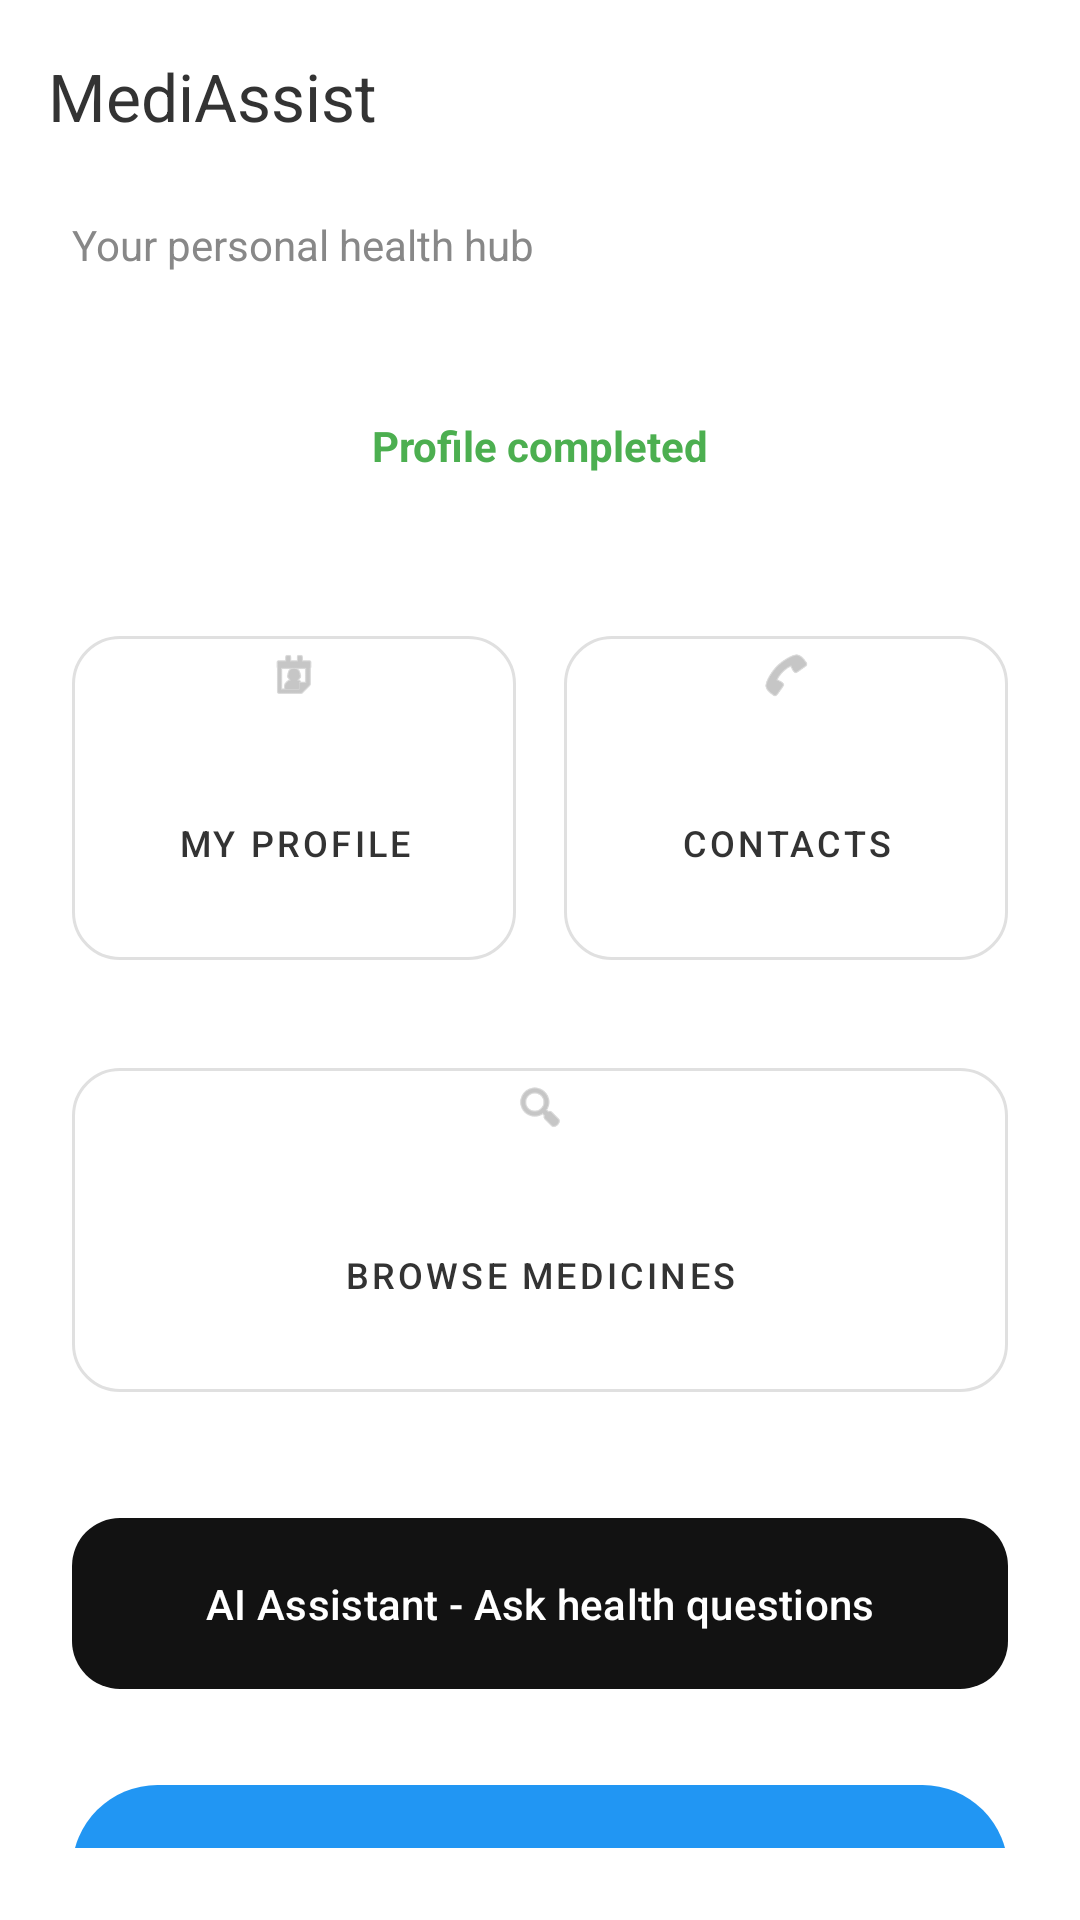

Write the Android layout XML for this screen, with the resource values it uses.
<!-- AndroidManifest.xml: application theme Theme.MediAssist -->
<!-- res/layout/activity_user_dashboard.xml -->
<?xml version="1.0" encoding="utf-8"?>
<androidx.drawerlayout.widget.DrawerLayout
    xmlns:android="http://schemas.android.com/apk/res/android"
    xmlns:app="http://schemas.android.com/apk/res-auto"
    xmlns:tools="http://schemas.android.com/tools"
    android:id="@+id/drawerLayout"
    android:layout_width="match_parent"
    android:layout_height="match_parent"
    tools:context=".ui.user.UserDashboardActivity">

    <LinearLayout
        android:layout_width="match_parent"
        android:layout_height="match_parent"
        android:orientation="vertical"
        android:background="#FFFFFF">

        <com.google.android.material.appbar.AppBarLayout
            android:layout_width="match_parent"
            android:layout_height="wrap_content"
            app:elevation="0dp"
            android:background="@android:color/transparent">

            <com.google.android.material.appbar.MaterialToolbar
                android:id="@+id/toolbar"
                android:layout_width="match_parent"
                android:layout_height="?attr/actionBarSize"
                app:title="MediAssist"
                app:titleTextColor="#333333" />
        </com.google.android.material.appbar.AppBarLayout>

        <androidx.constraintlayout.widget.ConstraintLayout
            android:layout_width="match_parent"
            android:layout_height="match_parent"
            android:paddingHorizontal="24dp"
            android:paddingTop="8dp"
            android:paddingBottom="24dp">

            <TextView
                android:id="@+id/tvSubtitle"
                android:layout_width="wrap_content"
                android:layout_height="wrap_content"
                android:text="Your personal health hub"
                android:textColor="#888888"
                android:textSize="14sp"
                app:layout_constraintStart_toStartOf="parent"
                app:layout_constraintTop_toTopOf="parent" />

            <TextView
                android:id="@+id/txtProfileStatus"
                android:layout_width="match_parent"
                android:layout_height="wrap_content"
                android:layout_marginTop="32dp"
                android:paddingVertical="16dp"
                android:text="Profile completed"
                android:textAlignment="center"
                android:textColor="#4CAF50"
                android:textSize="14sp"
                android:textStyle="bold"
                app:layout_constraintTop_toBottomOf="@id/tvSubtitle" />

            
            <LinearLayout
                android:id="@+id/rowButtons"
                android:layout_width="match_parent"
                android:layout_height="wrap_content"
                android:layout_marginTop="32dp"
                android:orientation="horizontal"
                android:weightSum="2"
                app:layout_constraintTop_toBottomOf="@id/txtProfileStatus">

                <com.google.android.material.button.MaterialButton
                    android:id="@+id/btnProfile"
                    style="@style/Widget.MaterialComponents.Button.OutlinedButton"
                    android:layout_width="0dp"
                    android:layout_height="120dp"
                    android:layout_marginEnd="8dp"
                    android:layout_weight="1"
                    android:text="My Profile"
                    android:textColor="#333333"
                    android:textSize="12sp"
                    app:backgroundTint="#FFFFFF"
                    app:cornerRadius="16dp"
                    app:icon="@android:drawable/ic_menu_my_calendar"
                    app:iconGravity="top"
                    app:iconPadding="12dp"
                    app:iconTint="#A0A0A0"
                    app:strokeColor="#E0E0E0" />

                <com.google.android.material.button.MaterialButton
                    android:id="@+id/btnContacts"
                    style="@style/Widget.MaterialComponents.Button.OutlinedButton"
                    android:layout_width="0dp"
                    android:layout_height="120dp"
                    android:layout_marginStart="8dp"
                    android:layout_weight="1"
                    android:text="Contacts"
                    android:textColor="#333333"
                    android:textSize="12sp"
                    app:backgroundTint="#FFFFFF"
                    app:cornerRadius="16dp"
                    app:icon="@android:drawable/ic_menu_call"
                    app:iconGravity="top"
                    app:iconPadding="12dp"
                    app:iconTint="#A0A0A0"
                    app:strokeColor="#E0E0E0" />
            </LinearLayout>

            
            <com.google.android.material.button.MaterialButton
                android:id="@+id/btnBrowseMedicines"
                style="@style/Widget.MaterialComponents.Button.OutlinedButton"
                android:layout_width="match_parent"
                android:layout_height="120dp"
                android:layout_marginTop="24dp"
                android:text="Browse Medicines"
                android:textColor="#333333"
                android:textSize="12sp"
                app:backgroundTint="#FFFFFF"
                app:cornerRadius="16dp"
                app:icon="@android:drawable/ic_menu_search"
                app:iconGravity="top"
                app:iconPadding="12dp"
                app:iconTint="#A0A0A0"
                app:strokeColor="#E0E0E0"
                app:layout_constraintTop_toBottomOf="@id/rowButtons" />

            <com.google.android.material.button.MaterialButton
                android:id="@+id/cardMedicalAssistant"
                android:layout_width="match_parent"
                android:layout_height="65dp"
                android:layout_marginTop="32dp"
                android:text="AI Assistant - Ask health questions"
                android:textAllCaps="false"
                android:textColor="#FFFFFF"
                android:textSize="14sp"
                app:backgroundTint="#121212"
                app:cornerRadius="16dp"
                app:layout_constraintTop_toBottomOf="@id/btnBrowseMedicines" />

            <com.google.android.material.button.MaterialButton
                android:id="@+id/btnEmergency"
                android:layout_width="match_parent"
                android:layout_height="65dp"
                android:layout_marginTop="24dp"
                android:text="REQUEST AMBULANCE"
                android:textColor="#FFFFFF"
                android:textStyle="bold"
                app:backgroundTint="#2196F3"
                app:cornerRadius="32dp"
                app:layout_constraintTop_toBottomOf="@id/cardMedicalAssistant" />

        </androidx.constraintlayout.widget.ConstraintLayout>
    </LinearLayout>

    <com.google.android.material.navigation.NavigationView
        android:id="@+id/navigationView"
        android:layout_width="wrap_content"
        android:layout_height="match_parent"
        android:layout_gravity="start"
        android:fitsSystemWindows="true"
        app:menu="@menu/user_drawer_menu" />

</androidx.drawerlayout.widget.DrawerLayout>
<!-- resources referenced by this layout -->
<resources>
  <style name="Theme.MediAssist" parent="Theme.Material3.Light.NoActionBar">
  
          
          <item name="colorPrimary">@color/blue_primary</item>
          <item name="colorPrimaryContainer">@color/blue_dark</item>
  
          
          <item name="android:windowBackground">@color/bg_light</item>
  
          
          <item name="android:statusBarColor">@color/blue_primary</item>
  
          
          <item name="android:textColorPrimary">@color/text_primary</item>
          <item name="android:textColorSecondary">@color/text_secondary</item>
  
      </style>
  <color name="blue_primary">#1E88E5</color>
  <color name="blue_dark">#1565C0</color>
  <color name="bg_light">#F5F8FD</color>
  <color name="text_primary">#1F2937</color>
  <color name="text_secondary">#6B7280</color>
</resources>
